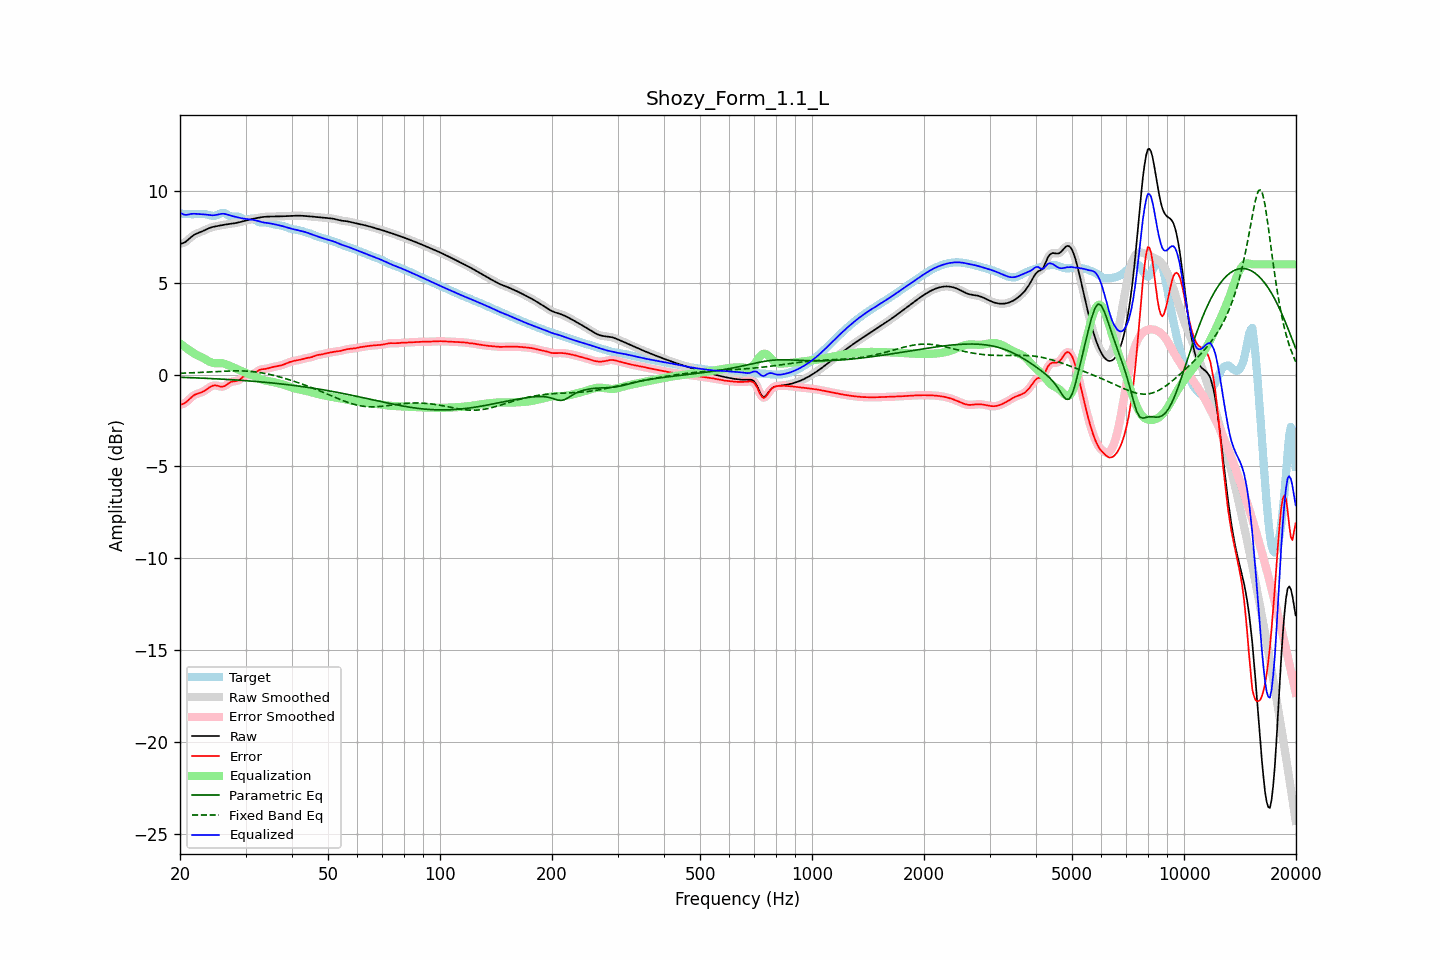

Data behind this chart, as committed beside it:
frequency, raw, error, smoothed, error_smoothed, equalization, parametric_eq, fixed_band_eq, equalized_raw, equalized_smoothed, target
20.00, 7.12, -1.64, 7.12, -1.63, 1.70, -0.15, 0.07, 8.82, 8.82, 8.76
20.20, 7.14, -1.62, 7.14, -1.62, 1.63, -0.15, 0.07, 8.77, 8.77, 8.76
20.40, 7.16, -1.59, 7.16, -1.59, 1.56, -0.15, 0.08, 8.72, 8.72, 8.75
20.61, 7.20, -1.55, 7.20, -1.55, 1.50, -0.16, 0.08, 8.70, 8.70, 8.75
20.81, 7.26, -1.48, 7.26, -1.48, 1.44, -0.16, 0.08, 8.70, 8.70, 8.74
21.02, 7.33, -1.40, 7.33, -1.40, 1.37, -0.16, 0.09, 8.71, 8.71, 8.74
21.23, 7.41, -1.32, 7.41, -1.32, 1.32, -0.17, 0.09, 8.73, 8.73, 8.73
21.44, 7.49, -1.24, 7.49, -1.24, 1.26, -0.17, 0.10, 8.75, 8.75, 8.73
21.66, 7.56, -1.17, 7.56, -1.17, 1.19, -0.17, 0.10, 8.75, 8.75, 8.73
21.87, 7.62, -1.11, 7.62, -1.11, 1.14, -0.18, 0.10, 8.75, 8.75, 8.73
22.09, 7.66, -1.07, 7.66, -1.07, 1.08, -0.18, 0.11, 8.75, 8.75, 8.73
22.31, 7.70, -1.04, 7.70, -1.03, 1.04, -0.18, 0.11, 8.74, 8.74, 8.74
22.54, 7.73, -1.01, 7.73, -1.01, 1.00, -0.19, 0.12, 8.74, 8.74, 8.74
22.76, 7.77, -0.98, 7.77, -0.98, 0.96, -0.19, 0.12, 8.73, 8.73, 8.75
22.99, 7.80, -0.94, 7.80, -0.94, 0.92, -0.20, 0.12, 8.72, 8.72, 8.75
23.22, 7.84, -0.90, 7.85, -0.90, 0.87, -0.20, 0.13, 8.72, 8.72, 8.74
23.45, 7.89, -0.84, 7.89, -0.84, 0.82, -0.20, 0.13, 8.71, 8.71, 8.73
23.69, 7.93, -0.78, 7.93, -0.78, 0.77, -0.21, 0.14, 8.70, 8.70, 8.71
23.92, 7.97, -0.72, 7.97, -0.72, 0.72, -0.21, 0.14, 8.69, 8.69, 8.68
24.16, 8.00, -0.66, 8.00, -0.66, 0.68, -0.22, 0.15, 8.68, 8.68, 8.66
24.40, 8.03, -0.62, 8.03, -0.62, 0.64, -0.22, 0.15, 8.67, 8.67, 8.64
24.65, 8.05, -0.59, 8.05, -0.59, 0.63, -0.22, 0.16, 8.67, 8.67, 8.64
24.89, 8.07, -0.59, 8.07, -0.59, 0.62, -0.23, 0.16, 8.68, 8.68, 8.65
25.14, 8.08, -0.60, 8.08, -0.60, 0.62, -0.23, 0.17, 8.70, 8.70, 8.68
25.39, 8.10, -0.63, 8.10, -0.63, 0.62, -0.24, 0.17, 8.72, 8.72, 8.73
25.65, 8.12, -0.65, 8.12, -0.65, 0.63, -0.24, 0.18, 8.74, 8.74, 8.76
25.91, 8.13, -0.66, 8.13, -0.66, 0.62, -0.25, 0.18, 8.75, 8.75, 8.79
26.16, 8.15, -0.65, 8.15, -0.65, 0.61, -0.25, 0.18, 8.75, 8.75, 8.80
26.43, 8.16, -0.61, 8.16, -0.61, 0.58, -0.26, 0.19, 8.74, 8.74, 8.78
26.69, 8.18, -0.55, 8.18, -0.55, 0.55, -0.26, 0.19, 8.72, 8.72, 8.73
26.96, 8.19, -0.49, 8.19, -0.49, 0.51, -0.27, 0.20, 8.70, 8.70, 8.68
27.23, 8.20, -0.43, 8.20, -0.43, 0.47, -0.27, 0.20, 8.67, 8.67, 8.63
27.50, 8.21, -0.39, 8.21, -0.39, 0.43, -0.28, 0.20, 8.64, 8.64, 8.60
27.77, 8.22, -0.37, 8.22, -0.37, 0.40, -0.28, 0.20, 8.62, 8.62, 8.59
28.05, 8.24, -0.36, 8.24, -0.36, 0.36, -0.29, 0.20, 8.60, 8.60, 8.60
28.33, 8.26, -0.35, 8.26, -0.35, 0.32, -0.30, 0.20, 8.58, 8.58, 8.61
28.62, 8.27, -0.33, 8.27, -0.32, 0.28, -0.30, 0.20, 8.56, 8.56, 8.60
28.90, 8.29, -0.28, 8.29, -0.28, 0.24, -0.31, 0.20, 8.54, 8.54, 8.57
29.19, 8.31, -0.22, 8.31, -0.21, 0.20, -0.31, 0.20, 8.52, 8.52, 8.53
29.48, 8.34, -0.14, 8.34, -0.14, 0.16, -0.32, 0.20, 8.50, 8.50, 8.48
29.78, 8.36, -0.08, 8.36, -0.08, 0.13, -0.33, 0.20, 8.49, 8.49, 8.44
30.08, 8.38, -0.04, 8.38, -0.05, 0.09, -0.33, 0.19, 8.47, 8.47, 8.42
30.38, 8.41, -0.03, 8.41, -0.03, 0.06, -0.34, 0.19, 8.47, 8.47, 8.43
30.68, 8.43, -0.03, 8.43, -0.03, 0.03, -0.35, 0.18, 8.46, 8.46, 8.46
30.99, 8.45, -0.03, 8.45, -0.03, -0.01, -0.35, 0.17, 8.44, 8.45, 8.48
31.30, 8.47, -0.01, 8.47, -0.01, -0.04, -0.36, 0.16, 8.43, 8.43, 8.48
31.61, 8.49, 0.03, 8.49, 0.04, -0.07, -0.37, 0.15, 8.42, 8.42, 8.46
31.93, 8.51, 0.10, 8.51, 0.10, -0.11, -0.37, 0.14, 8.40, 8.40, 8.40
32.24, 8.53, 0.17, 8.53, 0.17, -0.15, -0.38, 0.13, 8.37, 8.37, 8.35
32.57, 8.54, 0.24, 8.54, 0.23, -0.20, -0.39, 0.12, 8.35, 8.35, 8.31
32.89, 8.56, 0.27, 8.56, 0.27, -0.24, -0.40, 0.11, 8.32, 8.32, 8.29
33.22, 8.57, 0.29, 8.57, 0.29, -0.27, -0.40, 0.09, 8.30, 8.30, 8.28
33.55, 8.58, 0.30, 8.58, 0.30, -0.30, -0.41, 0.08, 8.28, 8.28, 8.28
33.89, 8.59, 0.31, 8.59, 0.31, -0.32, -0.42, 0.06, 8.27, 8.27, 8.28
34.23, 8.60, 0.32, 8.60, 0.33, -0.34, -0.43, 0.04, 8.25, 8.25, 8.27
34.57, 8.60, 0.35, 8.60, 0.35, -0.36, -0.44, 0.02, 8.24, 8.24, 8.25
34.92, 8.60, 0.37, 8.60, 0.37, -0.37, -0.45, 0.00, 8.23, 8.23, 8.23
35.27, 8.60, 0.39, 8.60, 0.39, -0.39, -0.45, -0.02, 8.22, 8.22, 8.21
35.62, 8.60, 0.42, 8.60, 0.41, -0.41, -0.46, -0.04, 8.20, 8.20, 8.19
35.97, 8.60, 0.43, 8.60, 0.43, -0.43, -0.47, -0.06, 8.18, 8.18, 8.17
... 635 more rows
